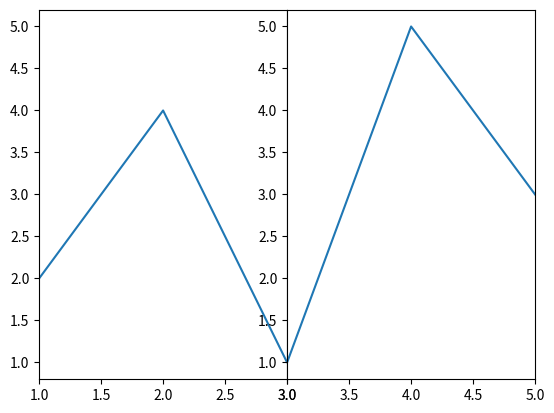

The script that saved this image:
# import packages
import matplotlib.pyplot as plt

# create data
x=[1,2,3,4,5]
y=[2,4,1,5,3]

# make subplots
fig,(ax1,ax2) = plt.subplots(1, 2, sharey=False)

# plot the subplots
ax1.plot(x,y)
ax2.plot(x,y)

# set x limits
ax1.set_xlim([ x[0],x[2]])
ax2.set_xlim([ x[2],x[4]])

# set width space to zero
plt.subplots_adjust(wspace=0)

# show the plots
plt.show()
